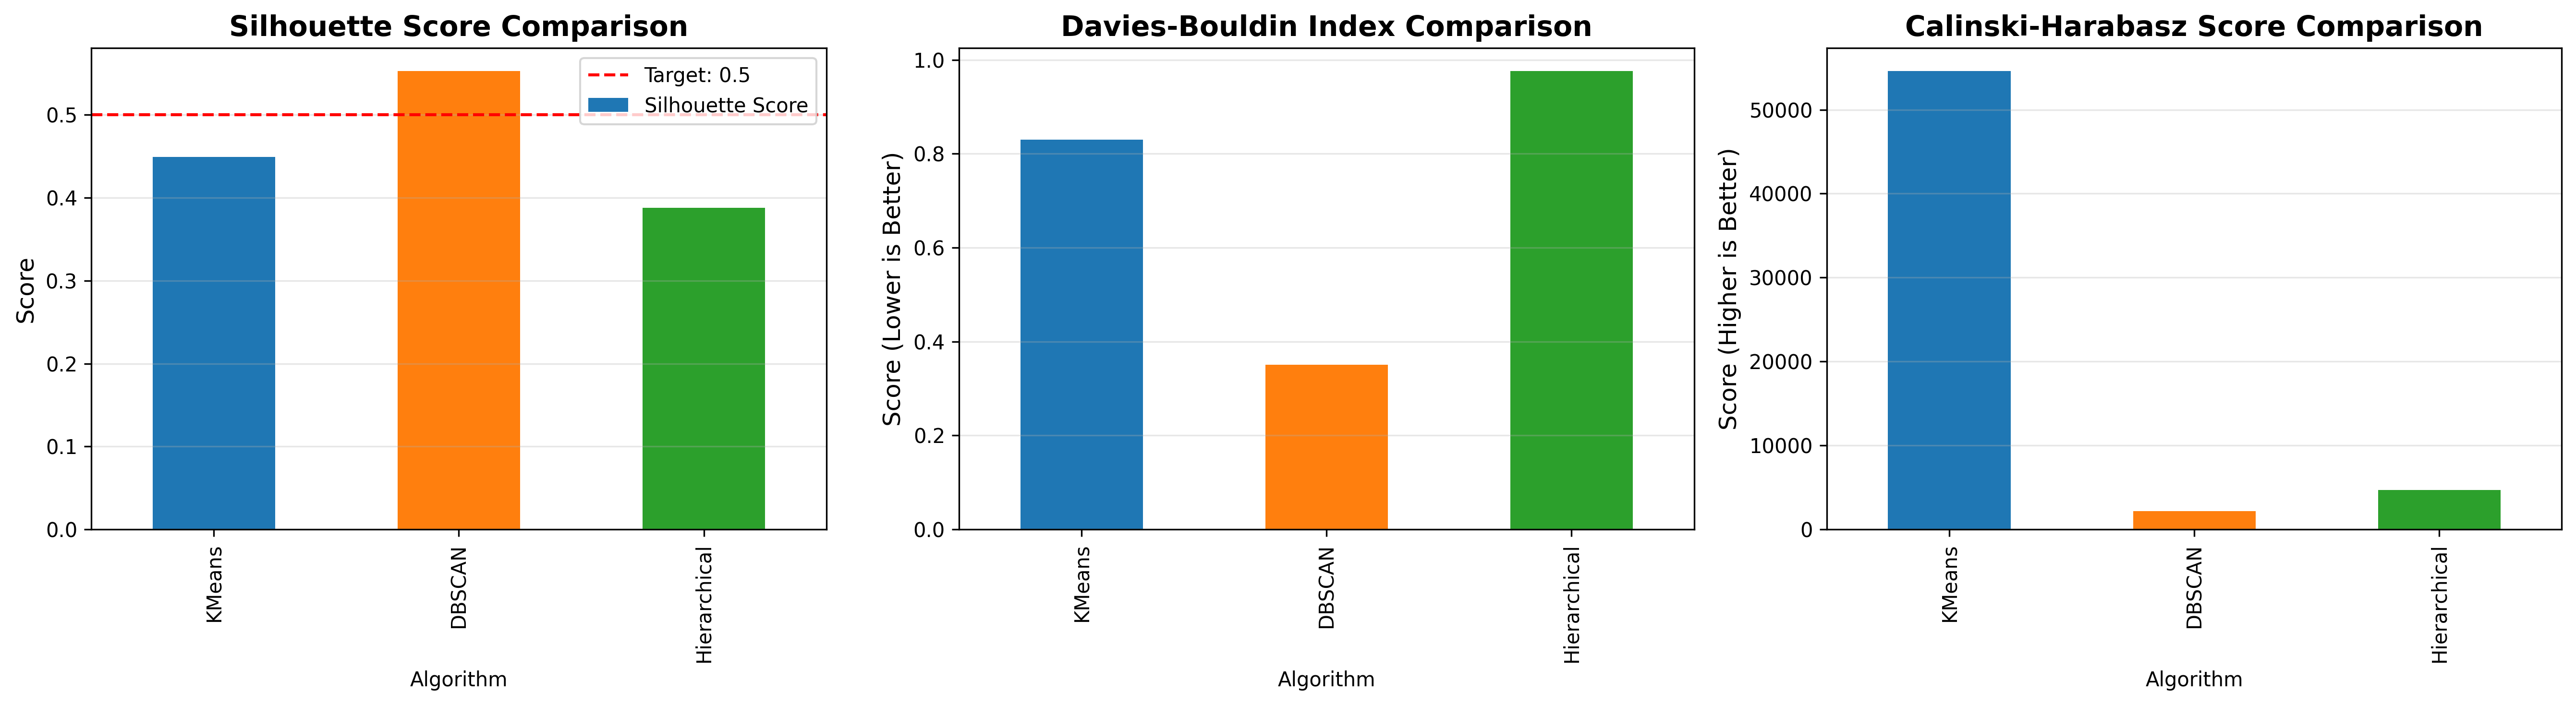

Data behind this chart, as committed beside it:
Algorithm, Silhouette Score, Davies-Bouldin Score, Calinski-Harabasz Score, N_Clusters
KMeans, 0.4496, 0.8297, 54620, 2
DBSCAN, 0.5531, 0.351, 2167, 2
Hierarchical, 0.388, 0.9765, 4674, 3
